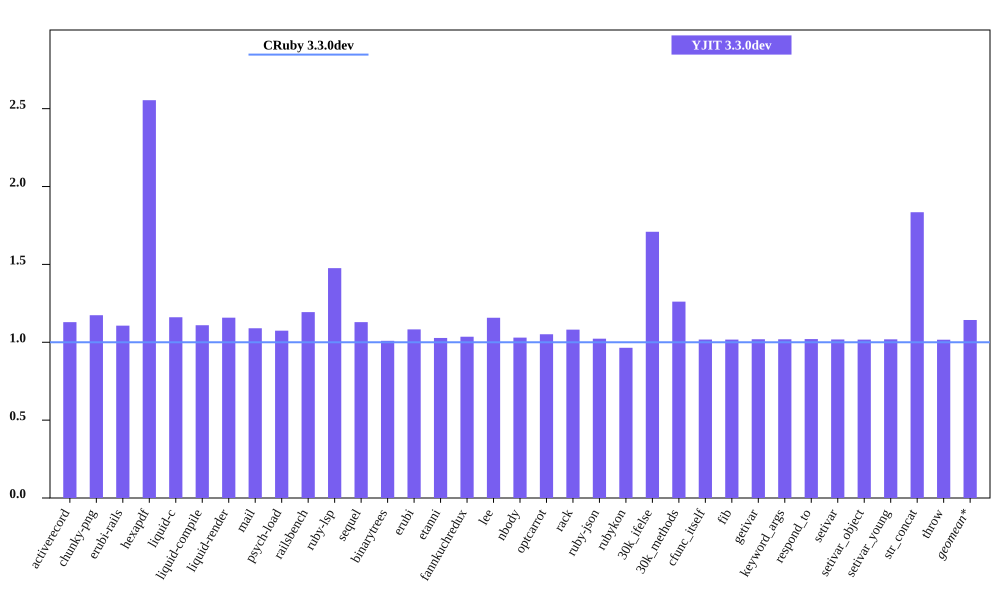

The data file committed next to this chart (first rows):
bench, CRuby 3.3.0dev mem (MiB), YJIT 3.3.0dev mem (MiB), Inline Code, Outlined Code, YJIT Mem overhead
activerecord, 42.89, 48.43, 2, 1
chunky-png, 52.34, 61.43, 1, 1
erubi-rails, 79.64, 88.14, 3, 2
hexapdf, 123.5, 315.4, 3, 2
liquid-c, 25.42, 29.5, 1, 1
liquid-compile, 25.25, 28.01, 1, 1
liquid-render, 26.5, 30.68, 1, 1
mail, 37.68, 41.07, 2, 1
psych-load, 24.73, 26.57, 1, 1
railsbench, 78.77, 94.02, 4, 3
ruby-lsp, 81.18, 119.8, 9, 7
sequel, 28.56, 32.25, 1, 1
binarytrees, 18.11, 18.28, 1, 1
erubi, 20.75, 22.46, 1, 1
etanni, 15.43, 15.85, 1, 1
fannkuchredux, 12.21, 12.64, 1, 1
lee, 22.93, 26.54, 1, 1
nbody, 12.17, 12.54, 1, 1
optcarrot, 50.46, 53.06, 1, 1
rack, 20.95, 22.65, 1, 1
ruby-json, 12.76, 13.05, 1, 1
rubykon, 46.23, 44.59, 1, 1
30k_ifelse, 56.07, 95.84, 10, 7
30k_methods, 47.26, 59.59, 4, 3
cfunc_itself, 12.09, 12.3, 1, 1
fib, 12.09, 12.29, 1, 1
getivar, 12.15, 12.39, 1, 1
keyword_args, 12.09, 12.32, 1, 1
respond_to, 12.21, 12.46, 1, 1
setivar, 12.16, 12.38, 1, 1
setivar_object, 12.09, 12.3, 1, 1
setivar_young, 12.09, 12.32, 1, 1
str_concat, 38.39, 70.45, 1, 1
throw, 12.15, 12.35, 1, 1
